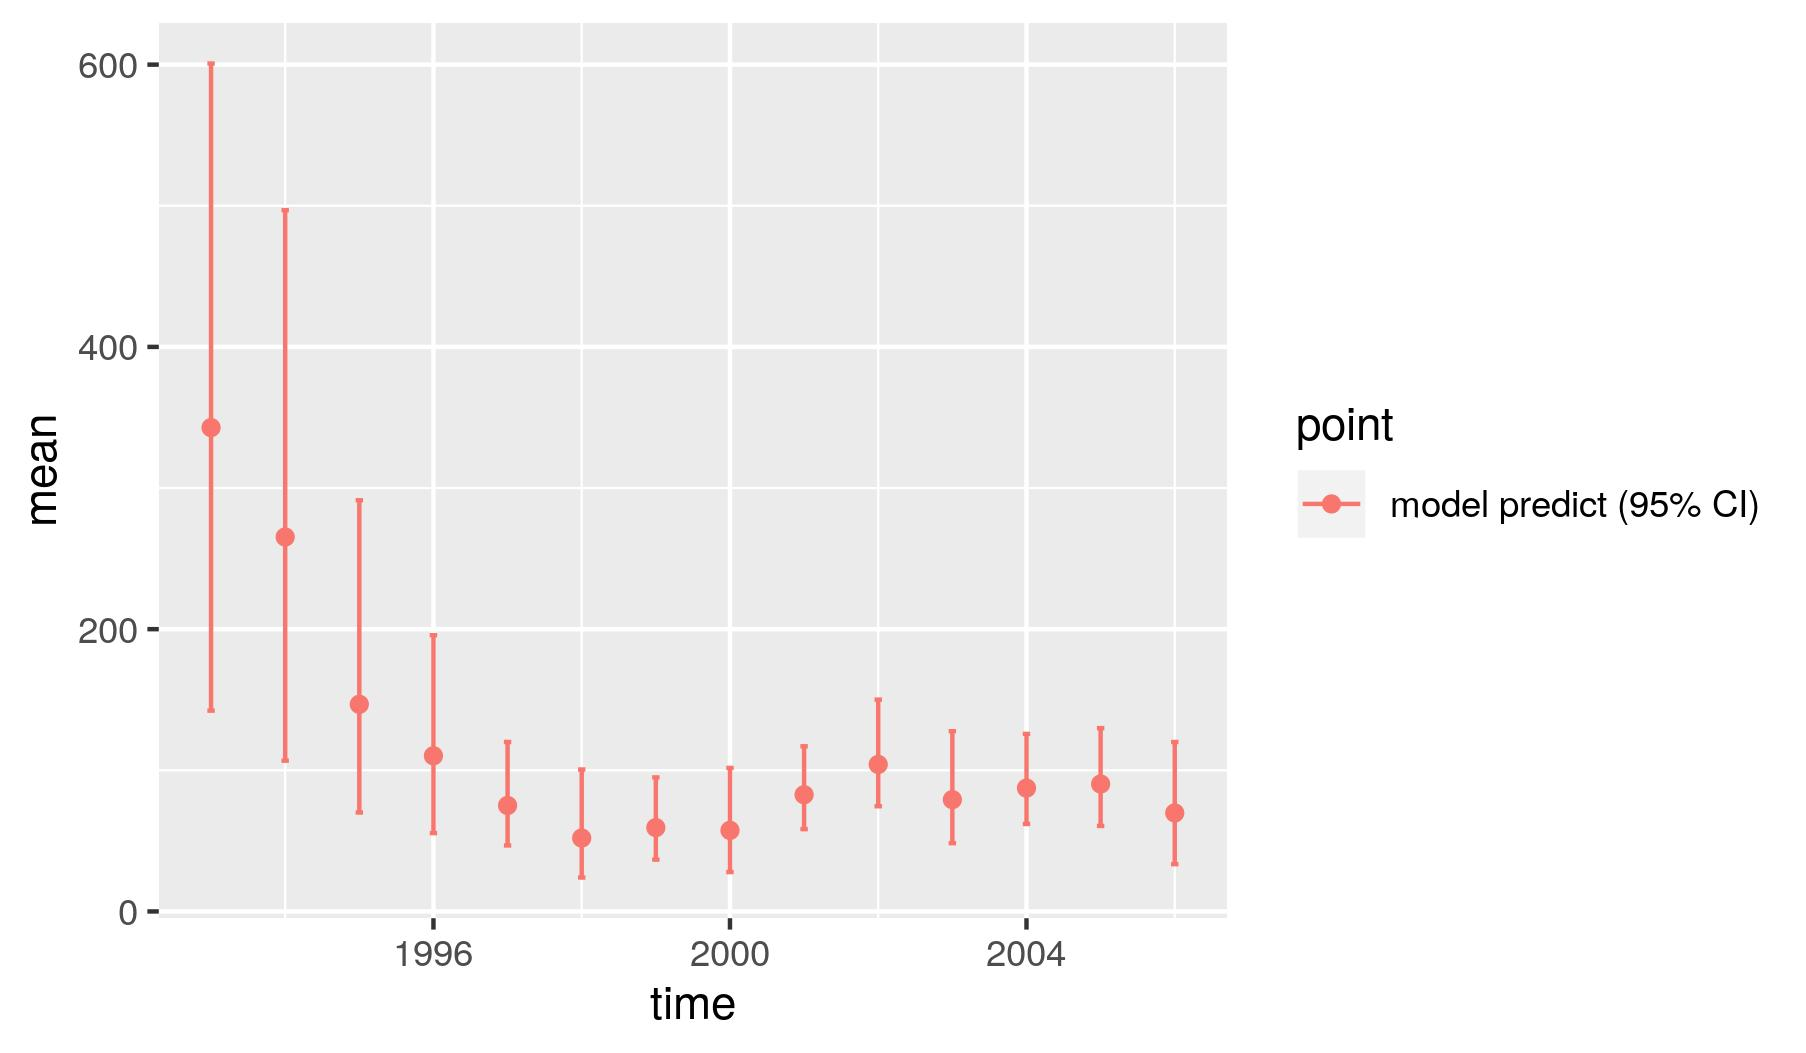

The data file committed next to this chart (first rows):
, point, mean, low, high, time
1, model predict (95% CI), 342.8, 142.3, 600.8, 1993
2, model predict (95% CI), 265.3, 106.9, 496.9, 1994
3, model predict (95% CI), 146.8, 70.11, 291.3, 1995
4, model predict (95% CI), 110.3, 55.5, 195.7, 1996
5, model predict (95% CI), 75.07, 46.73, 120.1, 1997
6, model predict (95% CI), 52, 24.04, 100.6, 1998
7, model predict (95% CI), 59.39, 36.72, 94.97, 1999
8, model predict (95% CI), 57.43, 27.93, 101.7, 2000
9, model predict (95% CI), 82.69, 58.34, 117, 2001
10, model predict (95% CI), 104.1, 74.53, 150.1, 2002
11, model predict (95% CI), 79.22, 48.38, 127.7, 2003
12, model predict (95% CI), 87.39, 61.98, 125.8, 2004
13, model predict (95% CI), 90.27, 60.55, 129.8, 2005
14, model predict (95% CI), 69.78, 33.5, 120.1, 2006
